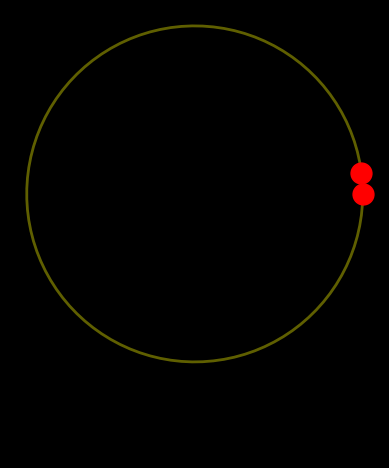

Here is the Python script that generated this plot: (Note: this script raises an exception after producing the figure.)
import numpy as np
import matplotlib.pyplot as plt
from matplotlib.animation import FuncAnimation

class RiboVisualizer: 
    """
    TODO Visualizer for awesome science experiments 
    https://matplotlib.org/stable/tutorials/advanced/blitting.html
    
    Takes an optional config object that can be used to configure the visualizer.

    Example usage:
    ```
    initial_positions = np.array([10, 2])
    vis = RiboVisualizer(None, initial_positions)
    time_step_positions = np.array([
        [12, 42],
        [12, 44],
        [12, 46],
        [18, 48],
        [20, 50],
        [22, 52]
    ])
    for t in range(time_step_positions.shape[0]):
        vis.update(time_step_positions[t])
        plt.pause(0.5)
    ```

    TODO
    - Multiple circular RNAs in parallel. 
    - Visualize codons with unique color codes.
    - Add a legend
    - Add a title
    - Add a timer text: In progress as self.text
    """

    def __init__(self, config, initial_positions: np.array):
        self.fig, self.ax = plt.subplots()
        self.fig.patch.set_facecolor('black')
        self.ax.set_facecolor('black')
        self.ax.set_aspect('equal', 'box')
        self.ax.axis('off')

        # Generate circular RNA coordinates
        self.rna_length = 100  # You can set this to the length of your circular RNA
        theta = np.linspace(0, 2 * np.pi, self.rna_length)
        x = np.cos(theta)
        y = np.sin(theta)

        # Plot circular RNA
        self.ln_rna = self.ax.plot(x, y, 'y-', linewidth=2, alpha=0.5)

        self.ribo_lns = []
        # TODO Why does self.ax.plot return a list?
        for ribosome_idx in range(initial_positions.shape[0]):
            self.ribo_lns.append(self.ax.plot(
                np.cos(2 * np.pi * initial_positions[ribosome_idx] / self.rna_length),
                np.sin(2 * np.pi * initial_positions[ribosome_idx] / self.rna_length),
                'ro',
                markersize=15,
                # animated=True
            )[0])

        self.bg = self.fig.canvas.copy_from_bbox(self.fig.bbox)
        for ln in self.ribo_lns: 
            self.ax.draw_artist(ln)

        self.fig.canvas.blit(self.fig.bbox)

        self.text = self.ax.annotate(f'Timestep: 0',
            xycoords='figure points',
            xy=(100, 1), xytext=(10, -10),
            textcoords='offset points', ha='left', va='top',
            animated=True,
            color='white',
            )

        plt.show(block=False)
        plt.pause(0.01)

        # self.ax.set_xlim(0, 2*np.pi)
        # self.ax.set_ylim(-1, 1)


    def update(self, pos: np.array):
        """
            This    | pos   | is    | a     | docstring     | :)    |           |               |                       |                                   |                                                                                                                                                                                                                               

        """

        # Clear figure
        self.fig.canvas.restore_region(self.bg)

        self.text.set_text(f'Accuracy: {np.random.random()}')
        for idx, ln in enumerate(self.ribo_lns):
            angle = 2 * np.pi * pos[idx] / self.rna_length
            ribosome_x, ribosome_y = np.cos(angle), np.sin(angle)
            # ln.set_ydata(frame[:, idx])
            ln.set_data(ribosome_x, ribosome_y)
            self.ax.draw_artist(ln)

        # TODO This blitz update is buggy. Why?
        # self.fig.canvas.blit(self.fig.bbox)
        # self.fig.canvas.flush_events()
        

        

if __name__ == '__main__':
    initial_positions = np.array([10e3, 2])
    vis = RiboVisualizer(None, initial_positions)
    time_step_positions = np.array([[random.randint(0, 100) for _ in range(2)] for _ in range(100)])
    #     [12, 46],
    #     [18, 48],
    #     [20, 50],
    #     [22, 52],
    #     [24, 54],
    #     [26, 56],
    #     [28, 56],
    #     [30, 61],
    #     [32, 62],
    #     [34, 64],
    # ])
    for t in range(time_step_positions.shape[0]):
        vis.update(time_step_positions[t])
        # plt.pause(0.001)
        plt.pause(0.01)
        